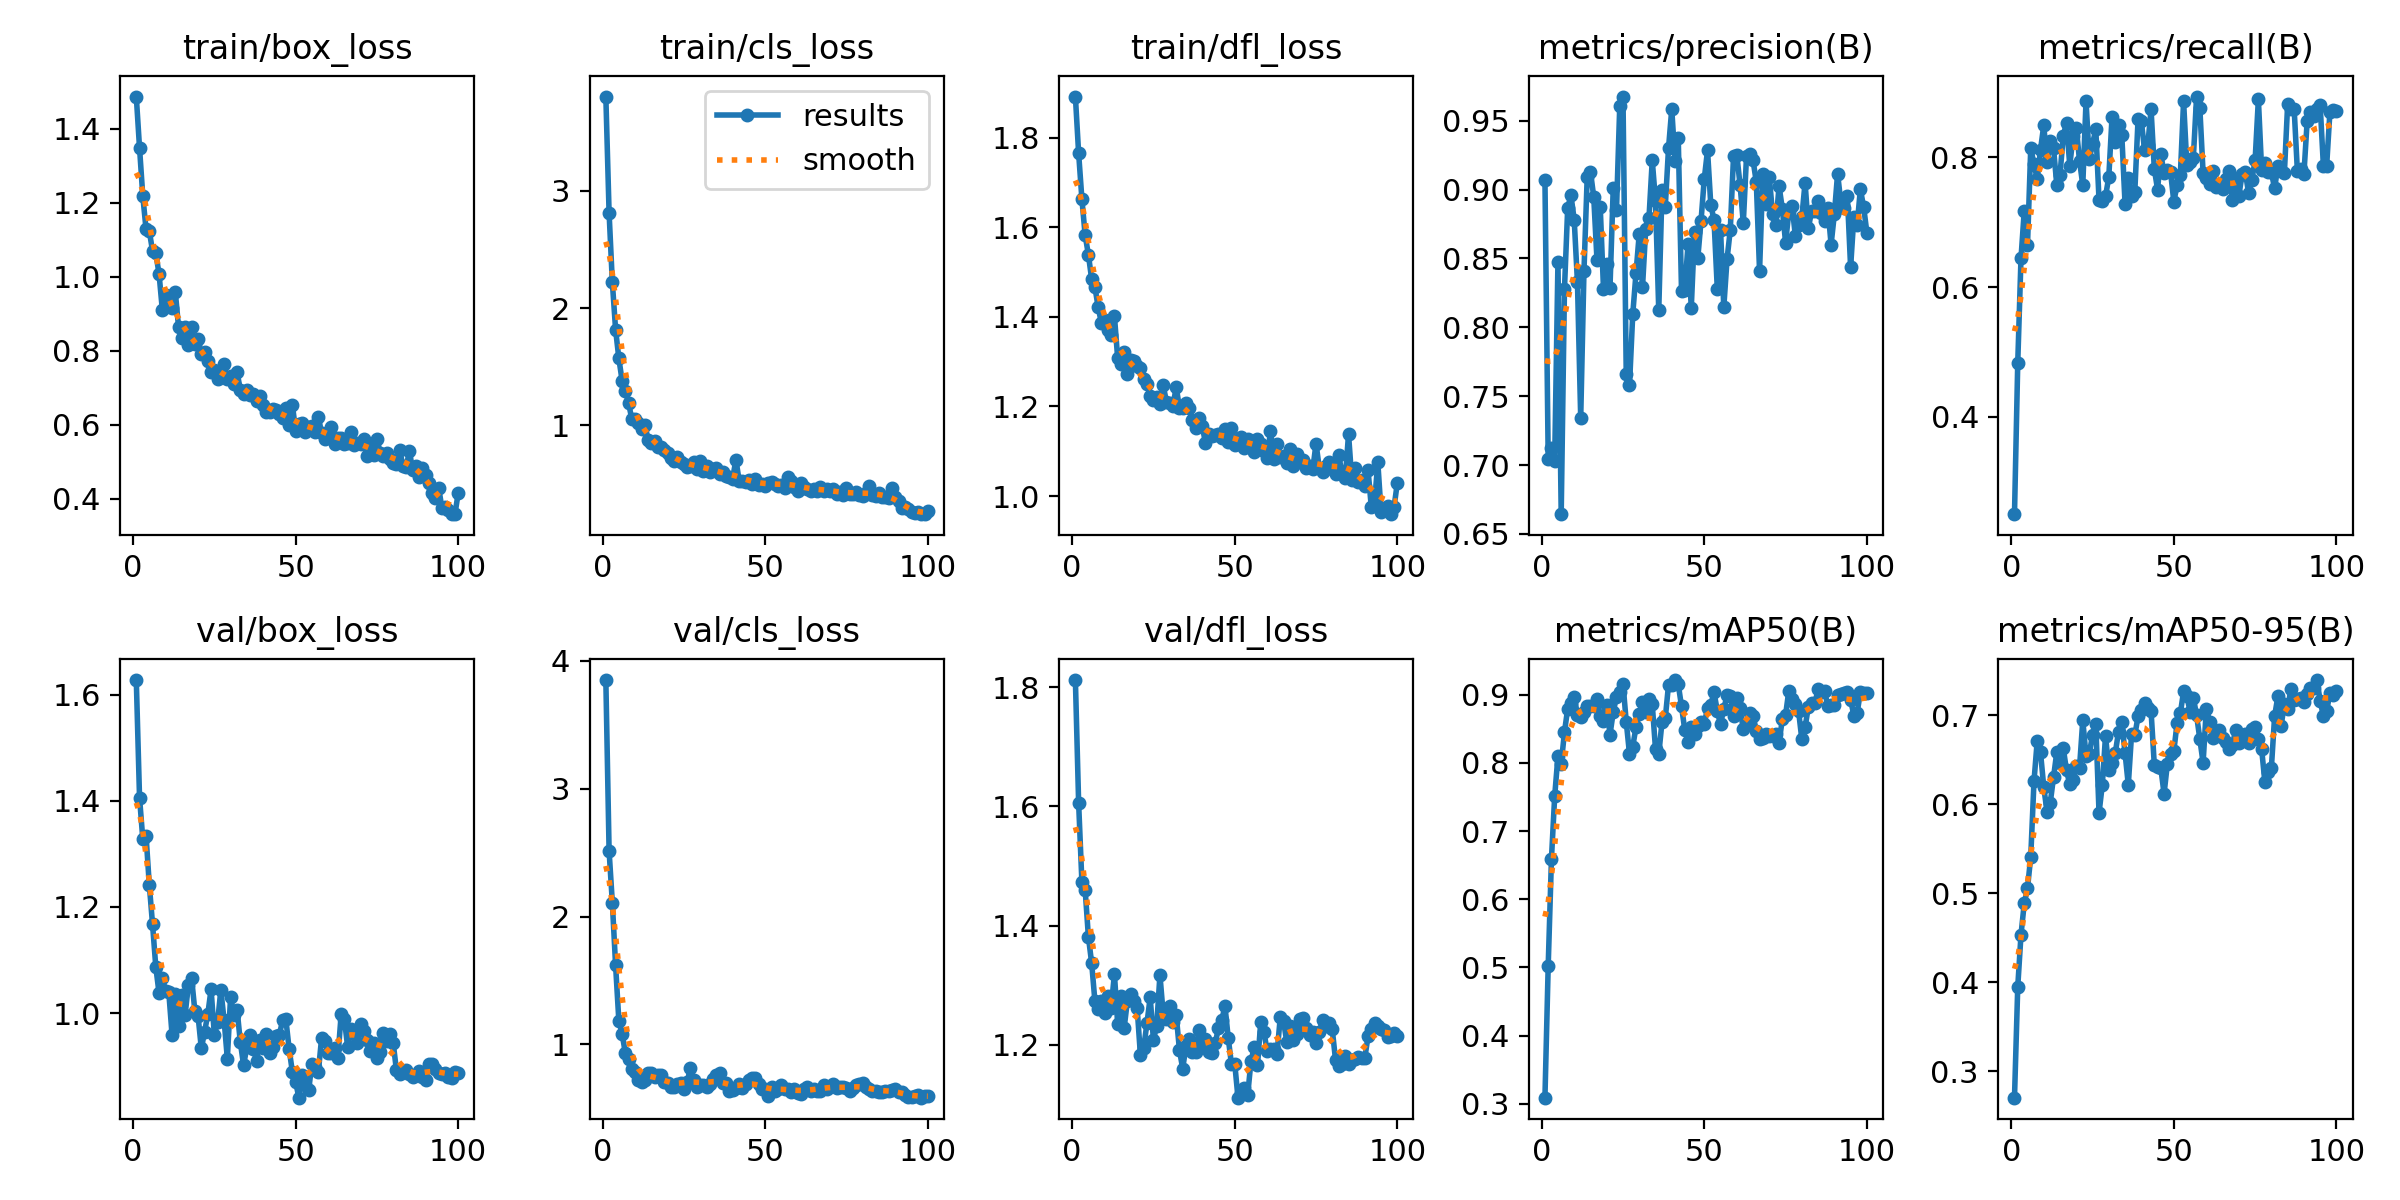

Values plotted in this chart, from the file beside it:
epoch, train/box_loss, train/cls_loss, train/dfl_loss, metrics/precision(B), metrics/recall(B), metrics/mAP50(B), metrics/mAP50-95(B), val/box_loss, val/cls_loss, val/dfl_loss, lr/pg0, lr/pg1, lr/pg2
1, 1.486, 3.807, 1.892, 0.9072, 0.25, 0.3088, 0.2703, 1.627, 3.848, 1.812, 0.06785, 0.0003248, 0.0003248
2, 1.348, 2.813, 1.765, 0.7047, 0.4829, 0.5018, 0.3947, 1.406, 2.514, 1.605, 0.03484, 0.0006516, 0.0006516
3, 1.218, 2.22, 1.663, 0.7127, 0.6445, 0.6594, 0.4532, 1.328, 2.108, 1.474, 0.001826, 0.0009718, 0.0009718
4, 1.128, 1.816, 1.582, 0.7033, 0.7176, 0.7515, 0.4885, 1.334, 1.618, 1.461, 0.0009703, 0.0009703, 0.0009703
5, 1.123, 1.57, 1.539, 0.8472, 0.6646, 0.8102, 0.5054, 1.242, 1.186, 1.381, 0.0009703, 0.0009703, 0.0009703
6, 1.069, 1.38, 1.484, 0.6643, 0.8146, 0.7986, 0.5408, 1.167, 1.084, 1.337, 0.0009604, 0.0009604, 0.0009604
7, 1.063, 1.296, 1.466, 0.8274, 0.7895, 0.8451, 0.6257, 1.087, 0.931, 1.274, 0.0009505, 0.0009505, 0.0009505
8, 1.007, 1.188, 1.422, 0.8868, 0.7665, 0.8799, 0.6714, 1.038, 0.8836, 1.26, 0.0009406, 0.0009406, 0.0009406
9, 0.9109, 1.049, 1.386, 0.8958, 0.8118, 0.8886, 0.6581, 1.066, 0.8098, 1.274, 0.0009307, 0.0009307, 0.0009307
10, 0.9494, 1.053, 1.394, 0.8781, 0.8494, 0.8967, 0.6192, 1.042, 0.7851, 1.253, 0.0009208, 0.0009208, 0.0009208
11, 0.9276, 1.017, 1.37, 0.8326, 0.7925, 0.871, 0.5913, 1.039, 0.7219, 1.282, 0.0009109, 0.0009109, 0.0009109
12, 0.9142, 0.9686, 1.359, 0.7341, 0.8252, 0.8679, 0.6016, 0.9592, 0.7093, 1.262, 0.000901, 0.000901, 0.000901
13, 0.9584, 1.004, 1.402, 0.8406, 0.8146, 0.8749, 0.63, 1.035, 0.7205, 1.319, 0.0008911, 0.0008911, 0.0008911
14, 0.8636, 0.8767, 1.308, 0.9093, 0.758, 0.8836, 0.6581, 0.9756, 0.7797, 1.236, 0.0008812, 0.0008812, 0.0008812
15, 0.8354, 0.8442, 1.294, 0.913, 0.7733, 0.8838, 0.6464, 1.034, 0.7778, 1.282, 0.0008713, 0.0008713, 0.0008713
16, 0.8641, 0.8632, 1.321, 0.8948, 0.8337, 0.8831, 0.6627, 0.9955, 0.7435, 1.229, 0.0008614, 0.0008614, 0.0008614
17, 0.8161, 0.81, 1.272, 0.8492, 0.853, 0.8943, 0.6378, 1.053, 0.7595, 1.274, 0.0008515, 0.0008515, 0.0008515
18, 0.8634, 0.8094, 1.303, 0.8876, 0.7872, 0.8692, 0.6221, 1.066, 0.7589, 1.285, 0.0008416, 0.0008416, 0.0008416
19, 0.8182, 0.7857, 1.301, 0.8281, 0.8323, 0.8623, 0.6272, 1.005, 0.7053, 1.273, 0.0008317, 0.0008317, 0.0008317
20, 0.8302, 0.7619, 1.29, 0.846, 0.8458, 0.8854, 0.6427, 0.9947, 0.6978, 1.262, 0.0008218, 0.0008218, 0.0008218
21, 0.7897, 0.7157, 1.287, 0.8285, 0.7949, 0.8416, 0.641, 0.9335, 0.6699, 1.183, 0.0008119, 0.0008119, 0.0008119
22, 0.7973, 0.6952, 1.262, 0.9011, 0.7573, 0.8745, 0.694, 0.9643, 0.6655, 1.195, 0.000802, 0.000802, 0.000802
23, 0.7711, 0.7295, 1.251, 0.8849, 0.8867, 0.8976, 0.6543, 0.9986, 0.6922, 1.236, 0.0007921, 0.0007921, 0.0007921
24, 0.7413, 0.6875, 1.223, 0.9603, 0.7974, 0.9041, 0.6565, 1.045, 0.702, 1.28, 0.0007822, 0.0007822, 0.0007822
25, 0.7477, 0.6704, 1.214, 0.9675, 0.8206, 0.9166, 0.6776, 0.9593, 0.6517, 1.209, 0.0007723, 0.0007723, 0.0007723
26, 0.7231, 0.64, 1.22, 0.766, 0.8437, 0.8607, 0.6898, 0.9827, 0.7039, 1.232, 0.0007624, 0.0007624, 0.0007624
27, 0.7365, 0.6489, 1.206, 0.7578, 0.734, 0.8135, 0.59, 1.044, 0.8165, 1.317, 0.0007525, 0.0007525, 0.0007525
28, 0.7627, 0.689, 1.247, 0.8094, 0.733, 0.824, 0.6215, 0.9868, 0.7228, 1.252, 0.0007426, 0.0007426, 0.0007426
29, 0.7239, 0.6295, 1.211, 0.8392, 0.7399, 0.8527, 0.6768, 0.9144, 0.6693, 1.243, 0.0007327, 0.0007327, 0.0007327
30, 0.7321, 0.6915, 1.207, 0.8678, 0.7699, 0.8719, 0.6382, 1.031, 0.6864, 1.265, 0.0007228, 0.0007228, 0.0007228
31, 0.7094, 0.6055, 1.2, 0.829, 0.8625, 0.8896, 0.6467, 0.9967, 0.6849, 1.238, 0.0007129, 0.0007129, 0.0007129
32, 0.7412, 0.6478, 1.244, 0.8716, 0.8237, 0.8752, 0.6576, 1.006, 0.6669, 1.25, 0.000703, 0.000703, 0.000703
33, 0.6941, 0.5972, 1.197, 0.8796, 0.8498, 0.8938, 0.6814, 0.9451, 0.6904, 1.191, 0.0006931, 0.0006931, 0.0006931
34, 0.6818, 0.6266, 1.197, 0.9212, 0.8345, 0.8862, 0.6926, 0.9019, 0.7279, 1.16, 0.0006832, 0.0006832, 0.0006832
35, 0.6942, 0.6343, 1.208, 0.8918, 0.7281, 0.8205, 0.6571, 0.9362, 0.7588, 1.198, 0.0006733, 0.0006733, 0.0006733
36, 0.6797, 0.5854, 1.197, 0.8123, 0.7678, 0.8126, 0.6216, 0.9582, 0.777, 1.21, 0.0006634, 0.0006634, 0.0006634
37, 0.6822, 0.5956, 1.169, 0.8997, 0.741, 0.8602, 0.6784, 0.9332, 0.6976, 1.188, 0.0006535, 0.0006535, 0.0006535
38, 0.6639, 0.568, 1.151, 0.8872, 0.7469, 0.8653, 0.6771, 0.91, 0.7012, 1.189, 0.0006436, 0.0006436, 0.0006436
39, 0.6775, 0.5533, 1.175, 0.9299, 0.8593, 0.9144, 0.6986, 0.949, 0.637, 1.224, 0.0006337, 0.0006337, 0.0006337
40, 0.6531, 0.5434, 1.155, 0.9585, 0.8564, 0.9143, 0.7057, 0.9351, 0.6422, 1.197, 0.0006238, 0.0006238, 0.0006238
41, 0.6331, 0.7056, 1.119, 0.9206, 0.8114, 0.9217, 0.7139, 0.9613, 0.6563, 1.209, 0.0006139, 0.0006139, 0.0006139
42, 0.6344, 0.5234, 1.137, 0.9371, 0.8195, 0.9153, 0.7077, 0.925, 0.687, 1.188, 0.000604, 0.000604, 0.000604
43, 0.6424, 0.5215, 1.134, 0.8263, 0.8741, 0.8832, 0.7044, 0.936, 0.6572, 1.187, 0.0005941, 0.0005941, 0.0005941
44, 0.6393, 0.5176, 1.135, 0.827, 0.7823, 0.8487, 0.6437, 0.9578, 0.6894, 1.203, 0.0005842, 0.0005842, 0.0005842
45, 0.6286, 0.5308, 1.139, 0.8602, 0.7505, 0.8312, 0.6417, 0.9593, 0.7201, 1.228, 0.0005743, 0.0005743, 0.0005743
46, 0.618, 0.5009, 1.129, 0.8141, 0.8046, 0.8531, 0.6403, 0.9866, 0.7388, 1.241, 0.0005644, 0.0005644, 0.0005644
47, 0.644, 0.5385, 1.149, 0.8693, 0.7767, 0.8427, 0.6116, 0.9881, 0.7346, 1.265, 0.0005545, 0.0005545, 0.0005545
48, 0.5992, 0.4872, 1.121, 0.8501, 0.7814, 0.8547, 0.6449, 0.9326, 0.6871, 1.212, 0.0005446, 0.0005446, 0.0005446
49, 0.6537, 0.5004, 1.153, 0.8772, 0.777, 0.8606, 0.6559, 0.8893, 0.6482, 1.167, 0.0005347, 0.0005347, 0.0005347
50, 0.5835, 0.4829, 1.114, 0.9077, 0.7319, 0.8577, 0.6594, 0.8704, 0.6509, 1.169, 0.0005248, 0.0005248, 0.0005248
51, 0.6014, 0.5086, 1.125, 0.9284, 0.757, 0.8804, 0.691, 0.8407, 0.5985, 1.111, 0.0005149, 0.0005149, 0.0005149
52, 0.6041, 0.5102, 1.132, 0.889, 0.7722, 0.8852, 0.7018, 0.8829, 0.6663, 1.119, 0.000505, 0.000505, 0.000505
53, 0.5797, 0.4959, 1.107, 0.8776, 0.8866, 0.9042, 0.7265, 0.864, 0.6325, 1.128, 0.0004951, 0.0004951, 0.0004951
54, 0.5938, 0.4759, 1.127, 0.8281, 0.7884, 0.876, 0.7213, 0.8548, 0.6541, 1.117, 0.0004852, 0.0004852, 0.0004852
55, 0.5968, 0.4878, 1.119, 0.8708, 0.7933, 0.8569, 0.7038, 0.9041, 0.6803, 1.173, 0.0004753, 0.0004753, 0.0004753
56, 0.5794, 0.4636, 1.099, 0.8145, 0.7995, 0.8796, 0.7195, 0.8978, 0.652, 1.196, 0.0004654, 0.0004654, 0.0004654
57, 0.6199, 0.5574, 1.127, 0.8494, 0.8939, 0.8991, 0.6996, 0.8899, 0.6533, 1.166, 0.0004555, 0.0004555, 0.0004555
58, 0.577, 0.5229, 1.117, 0.8709, 0.876, 0.8987, 0.673, 0.9541, 0.6269, 1.238, 0.0004456, 0.0004456, 0.0004456
59, 0.5601, 0.4746, 1.1, 0.9244, 0.7762, 0.8684, 0.6462, 0.9476, 0.6518, 1.221, 0.0004357, 0.0004357, 0.0004357
60, 0.5696, 0.4334, 1.084, 0.9252, 0.7678, 0.896, 0.7072, 0.9247, 0.6211, 1.189, 0.0004258, 0.0004258, 0.0004258
... 40 more rows
